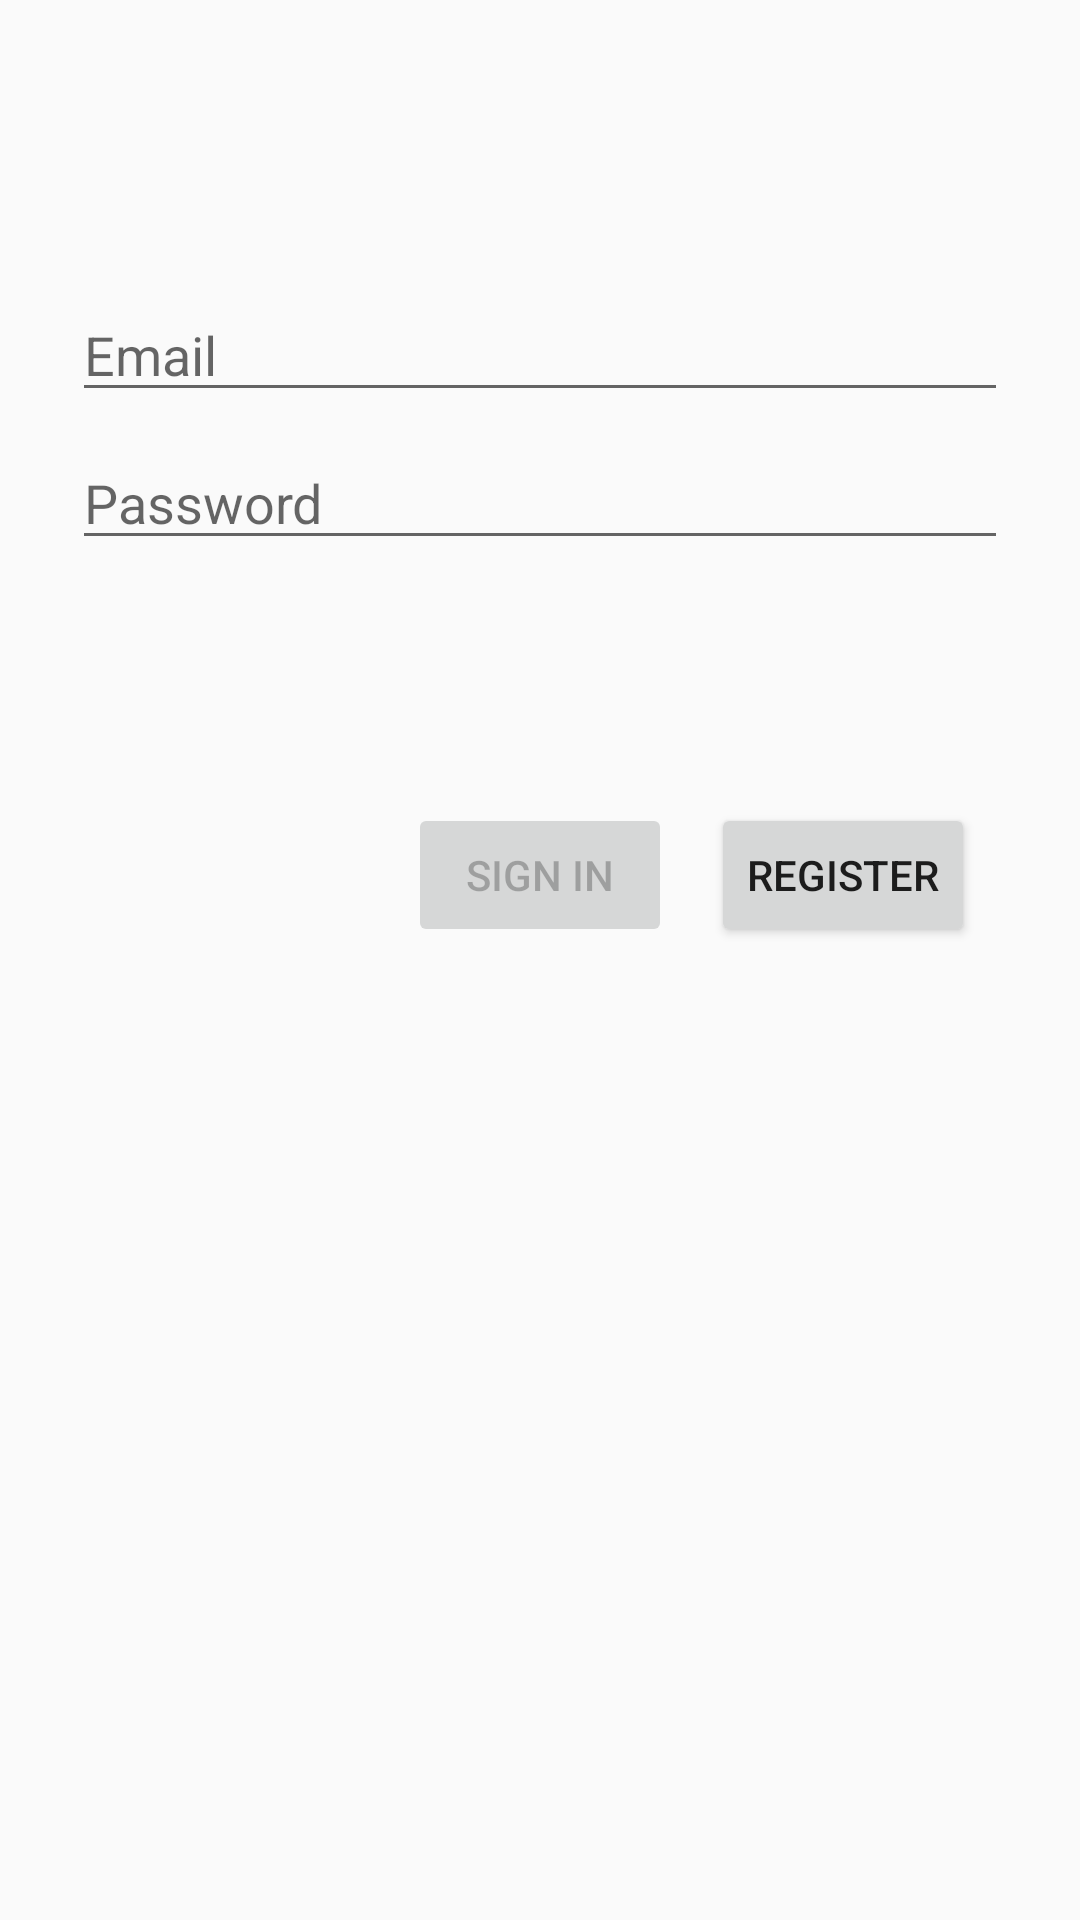

Write the Android layout XML for this screen, with the resource values it uses.
<!-- AndroidManifest.xml: application theme AppTheme -->
<!-- res/layout/fragment_login.xml -->
<?xml version="1.0" encoding="utf-8"?>
<androidx.constraintlayout.widget.ConstraintLayout xmlns:android="http://schemas.android.com/apk/res/android"
    xmlns:app="http://schemas.android.com/apk/res-auto"
    xmlns:tools="http://schemas.android.com/tools"
    android:id="@+id/container"
    android:layout_width="match_parent"
    android:layout_height="match_parent"
    android:paddingLeft="@dimen/activity_horizontal_margin"
    android:paddingTop="@dimen/activity_vertical_margin"
    android:paddingRight="@dimen/activity_horizontal_margin"
    android:paddingBottom="@dimen/activity_vertical_margin"
    tools:context=".MainActivity">

    <EditText
        android:id="@+id/username"
        android:layout_width="0dp"
        android:layout_height="wrap_content"
        android:layout_marginStart="24dp"
        android:layout_marginTop="96dp"
        android:layout_marginEnd="24dp"

        android:hint="@string/prompt_email"
        android:inputType="textEmailAddress"
        android:selectAllOnFocus="true"
        app:layout_constraintEnd_toEndOf="parent"
        app:layout_constraintStart_toStartOf="parent"
        app:layout_constraintTop_toTopOf="parent" />

    <EditText
        android:id="@+id/password"
        android:layout_width="0dp"
        android:layout_height="wrap_content"
        android:layout_marginStart="24dp"
        android:layout_marginTop="8dp"
        android:layout_marginEnd="24dp"

        android:hint="@string/prompt_password"
        android:imeActionLabel="@string/action_sign_in_short"
        android:imeOptions="actionDone"
        android:inputType="textPassword"
        android:selectAllOnFocus="true"
        app:layout_constraintEnd_toEndOf="parent"
        app:layout_constraintStart_toStartOf="parent"
        app:layout_constraintTop_toBottomOf="@+id/username" />

    <Button
        android:id="@+id/login"
        android:layout_width="wrap_content"
        android:layout_height="wrap_content"
        android:layout_gravity="start"
        android:layout_marginStart="48dp"
        android:layout_marginTop="16dp"
        android:layout_marginEnd="48dp"
        android:layout_marginBottom="64dp"
        android:enabled="false"
        android:text="@string/action_sign_in"
        app:layout_constraintBottom_toBottomOf="parent"
        app:layout_constraintEnd_toEndOf="parent"
        app:layout_constraintStart_toStartOf="parent"
        app:layout_constraintTop_toBottomOf="@+id/password"
        app:layout_constraintVertical_bias="0.2" />

    <ProgressBar
        android:id="@+id/loading"
        android:layout_width="wrap_content"
        android:layout_height="wrap_content"
        android:layout_gravity="center"
        android:layout_marginStart="32dp"
        android:layout_marginTop="64dp"
        android:layout_marginEnd="32dp"
        android:layout_marginBottom="64dp"
        android:visibility="gone"
        app:layout_constraintBottom_toBottomOf="parent"
        app:layout_constraintEnd_toEndOf="@+id/password"
        app:layout_constraintHorizontal_bias="0.593"
        app:layout_constraintStart_toStartOf="@+id/password"
        app:layout_constraintTop_toTopOf="parent"
        app:layout_constraintVertical_bias="0.699" />

    <Button
        android:id="@+id/button3"
        android:layout_width="wrap_content"
        android:layout_height="wrap_content"
        android:layout_gravity="start"
        android:layout_marginStart="250dp"
        android:layout_marginTop="16dp"
        android:layout_marginEnd="48dp"
        android:layout_marginBottom="64dp"
        android:text="@string/action_register"
        app:layout_constraintBottom_toBottomOf="parent"
        app:layout_constraintEnd_toEndOf="parent"
        app:layout_constraintStart_toStartOf="parent"
        app:layout_constraintTop_toBottomOf="@+id/password"
        app:layout_constraintVertical_bias="0.2" />
</androidx.constraintlayout.widget.ConstraintLayout>
<!-- resources referenced by this layout -->
<resources>
  <string name="action_register">Register</string>
  <string name="action_sign_in">Sign in</string>
  <string name="action_sign_in_short">Sign in</string>
  <string name="prompt_email">Email</string>
  <string name="prompt_password">Password</string>
  <style name="AppTheme" parent="Theme.AppCompat.Light.DarkActionBar">
          
          <item name="colorPrimary">@color/colorPrimary</item>
          <item name="colorPrimaryDark">@color/colorPrimaryDark</item>
          <item name="colorAccent">@color/colorAccent</item>
      </style>
  <!-- not gathered from this repository: default colours our renderer supplied (Android Studio template values) -->
  <color name="colorPrimary">#FF6200EE</color>
  <color name="colorPrimaryDark">#FF3700B3</color>
  <color name="colorAccent">#FF03DAC5</color>
</resources>
